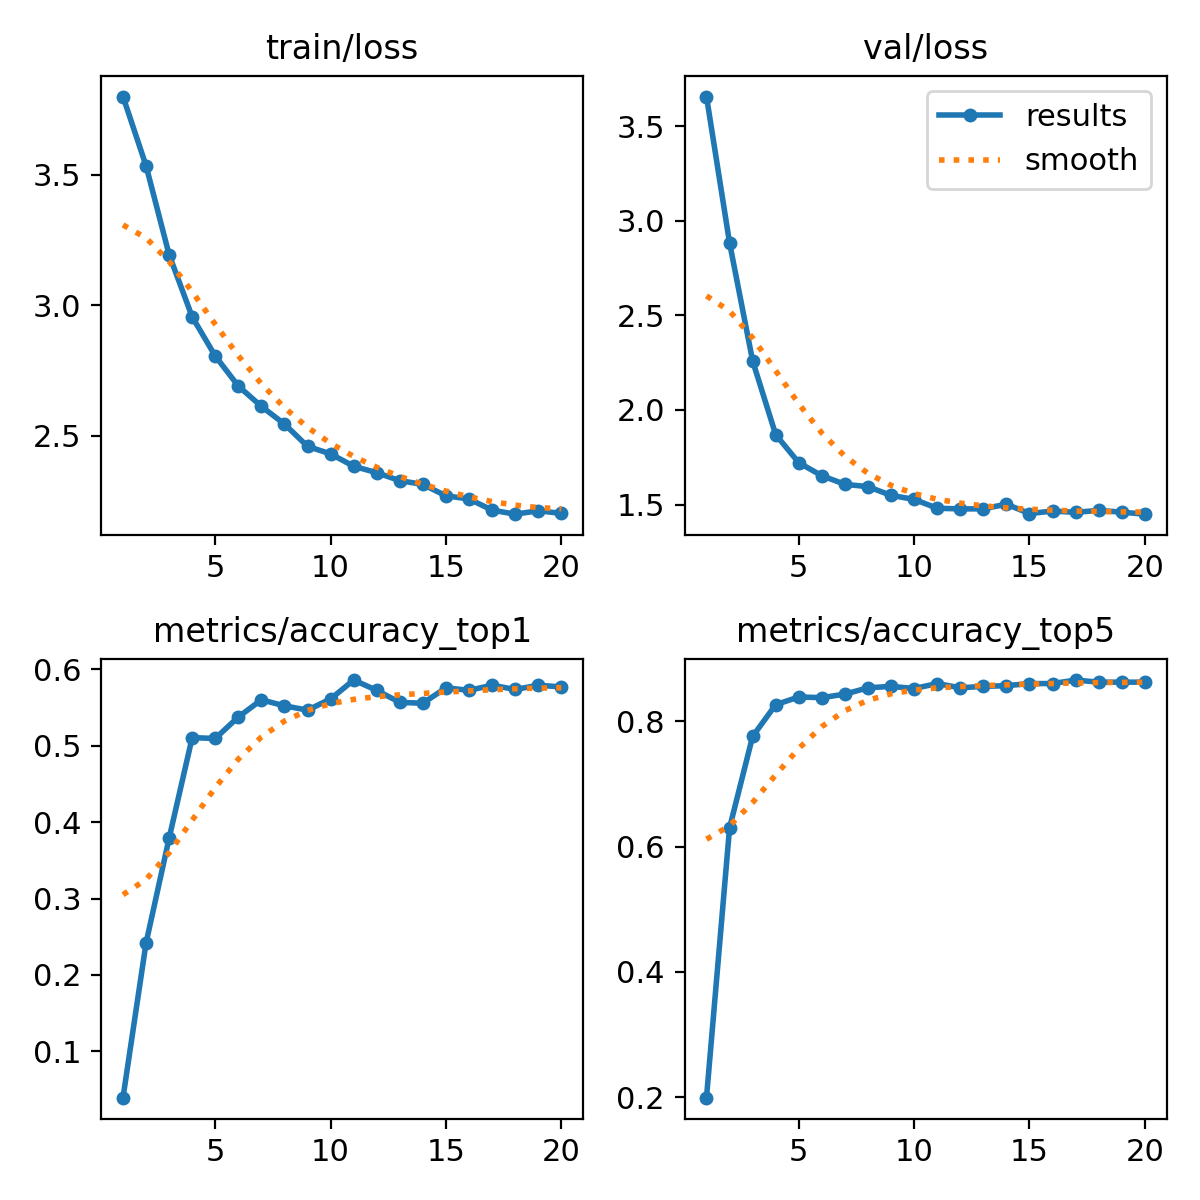

The data file committed next to this chart (first rows):
epoch, time, train/loss, metrics/accuracy_top1, metrics/accuracy_top5, val/loss, lr/pg0, lr/pg1, lr/pg2
1, 39.44, 3.799, 0.03937, 0.1991, 3.657, 6.90959e-05, 6.90959e-05, 6.90959e-05
2, 64.87, 3.534, 0.2418, 0.6299, 2.884, 0.0001316, 0.0001316, 0.0001316
3, 87.25, 3.194, 0.3791, 0.7762, 2.26, 0.0001872, 0.0001872, 0.0001872
4, 108.8, 2.956, 0.5107, 0.8268, 1.87, 0.0001771, 0.0001771, 0.0001771
5, 130.8, 2.806, 0.5096, 0.8391, 1.721, 0.0001668, 0.0001668, 0.0001668
6, 152.5, 2.691, 0.5377, 0.838, 1.653, 0.0001565, 0.0001565, 0.0001565
7, 174, 2.613, 0.5602, 0.8436, 1.607, 0.0001462, 0.0001462, 0.0001462
8, 195.5, 2.546, 0.5523, 0.8538, 1.595, 0.0001359, 0.0001359, 0.0001359
9, 217.2, 2.46, 0.5467, 0.856, 1.549, 0.0001256, 0.0001256, 0.0001256
10, 239, 2.432, 0.5613, 0.8526, 1.528, 0.0001153, 0.0001153, 0.0001153
11, 261.6, 2.384, 0.586, 0.8605, 1.481, 0.000105, 0.000105, 0.000105
12, 283.9, 2.36, 0.5726, 0.8538, 1.477, 9.4744e-05, 9.4744e-05, 9.4744e-05
13, 305.8, 2.329, 0.5568, 0.856, 1.478, 8.4448e-05, 8.4448e-05, 8.4448e-05
14, 327.8, 2.315, 0.5557, 0.8571, 1.502, 7.4152e-05, 7.4152e-05, 7.4152e-05
15, 349.6, 2.271, 0.5759, 0.8605, 1.453, 6.3856e-05, 6.3856e-05, 6.3856e-05
16, 371.6, 2.259, 0.5726, 0.8605, 1.466, 5.356e-05, 5.356e-05, 5.356e-05
17, 393.6, 2.216, 0.5793, 0.8661, 1.459, 4.3264e-05, 4.3264e-05, 4.3264e-05
18, 415.9, 2.201, 0.5737, 0.8628, 1.469, 3.2968e-05, 3.2968e-05, 3.2968e-05
19, 438, 2.214, 0.5793, 0.8628, 1.46, 2.2672e-05, 2.2672e-05, 2.2672e-05
20, 460, 2.204, 0.577, 0.8628, 1.449, 1.2376e-05, 1.2376e-05, 1.2376e-05
